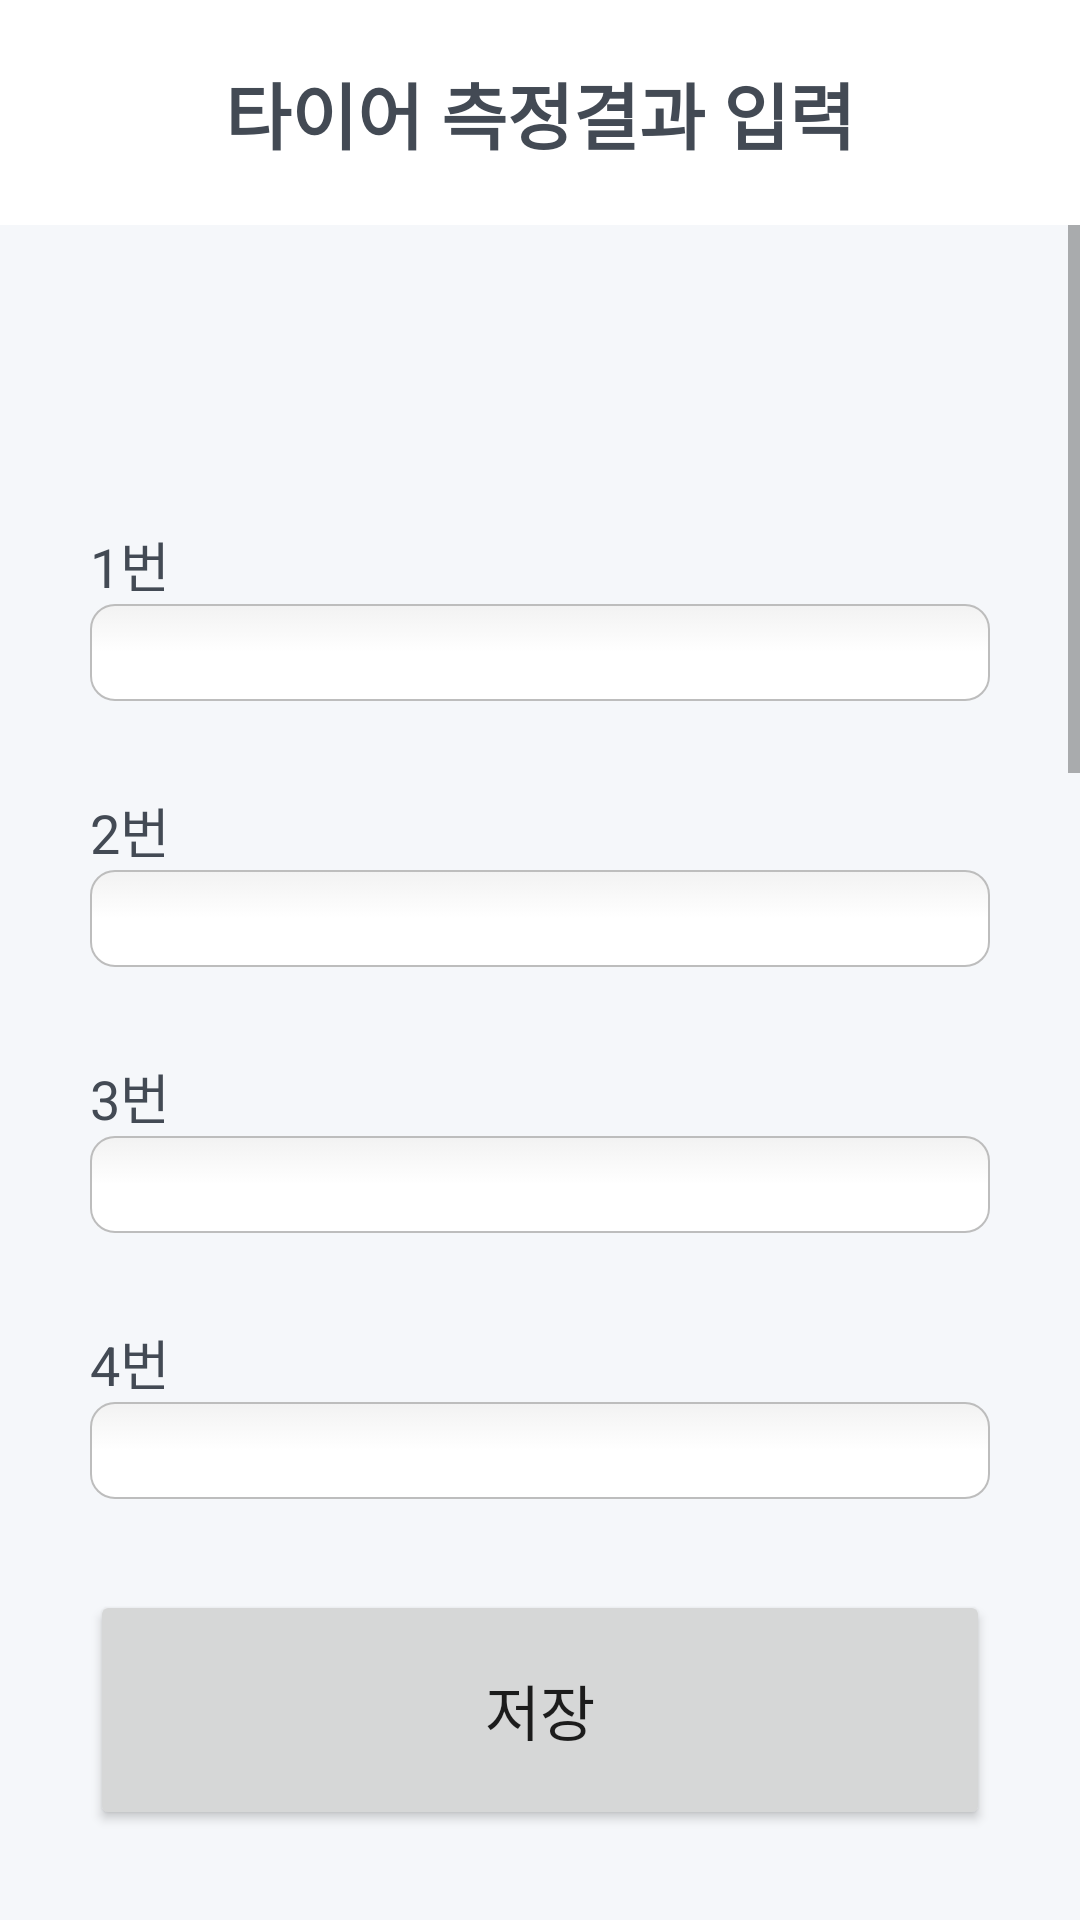

Reconstruct the res/layout file that produces this screen, plus the resources it refers to.
<!-- AndroidManifest.xml: application theme Theme.Tire_dataset_build_app -->
<!-- res/layout/activity_input_result.xml -->
<?xml version="1.0" encoding="utf-8"?>
<androidx.constraintlayout.widget.ConstraintLayout xmlns:android="http://schemas.android.com/apk/res/android"
    xmlns:app="http://schemas.android.com/apk/res-auto"
    xmlns:tools="http://schemas.android.com/tools"
    android:layout_width="match_parent"
    android:layout_height="match_parent"
    android:background="@color/gray_background"
    tools:context=".InputResultActivity">

    <TextView
        android:background="@android:color/white"
        android:id="@+id/textView"
        style="@style/IntroductionText"
        android:layout_width="match_parent"
        android:layout_height="wrap_content"
        android:padding="20dp"
        android:text="타이어 측정결과 입력"
        app:layout_constraintEnd_toEndOf="parent"
        app:layout_constraintStart_toStartOf="parent"
        app:layout_constraintTop_toTopOf="parent" />

    <ScrollView
        android:id="@+id/scrollView"
        android:layout_width="0dp"
        android:layout_height="0dp"
        app:layout_constraintBottom_toTopOf="@id/ftp_store"
        app:layout_constraintEnd_toEndOf="parent"
        app:layout_constraintStart_toStartOf="parent"
        app:layout_constraintTop_toBottomOf="@+id/textView">

        <LinearLayout
            android:layout_width="match_parent"
            android:layout_height="match_parent"
            android:orientation="vertical">

            <TextView
                style="@style/CategoricalText"
                android:layout_width="wrap_content"
                android:layout_height="wrap_content"
                android:layout_marginTop="100dp"
                android:text="1번" />

            <EditText
                android:id="@+id/num1"
                style="@style/EditTextFormat"
                android:layout_width="match_parent"
                android:layout_height="wrap_content"
                android:inputType="numberDecimal" />

            <TextView
                style="@style/CategoricalText"
                android:layout_width="wrap_content"
                android:layout_height="wrap_content"
                android:inputType="number"
                android:text="2번" />

            <EditText
                android:id="@+id/num2"
                style="@style/EditTextFormat"
                android:layout_width="match_parent"
                android:layout_height="wrap_content"
                android:inputType="numberDecimal" />

            <TextView
                style="@style/CategoricalText"
                android:layout_width="wrap_content"
                android:layout_height="wrap_content"
                android:text="3번" />

            <EditText
                android:id="@+id/num3"
                style="@style/EditTextFormat"
                android:layout_width="match_parent"
                android:layout_height="wrap_content"
                android:inputType="numberDecimal" />

            <TextView
                style="@style/CategoricalText"
                android:layout_width="wrap_content"
                android:layout_height="wrap_content"
                android:text="4번" />

            <EditText
                android:id="@+id/num4"
                style="@style/EditTextFormat"
                android:layout_width="match_parent"
                android:layout_height="wrap_content"
                android:inputType="numberDecimal" />

            <TextView
                style="@style/CategoricalText"
                android:layout_width="wrap_content"
                android:layout_height="wrap_content"
                android:text="5번" />

            <EditText
                android:id="@+id/num5"
                style="@style/EditTextFormat"
                android:layout_width="match_parent"
                android:layout_height="wrap_content"
                android:inputType="numberDecimal" />

            <TextView
                style="@style/CategoricalText"
                android:layout_width="wrap_content"
                android:layout_height="wrap_content"
                android:text="6번" />

            <EditText
                android:id="@+id/num6"
                style="@style/EditTextFormat"
                android:layout_width="match_parent"
                android:layout_height="wrap_content"
                android:inputType="numberDecimal" />

            <TextView
                style="@style/CategoricalText"
                android:layout_width="wrap_content"
                android:layout_height="wrap_content"
                android:text="7번" />

            <EditText
                android:id="@+id/num7"
                style="@style/EditTextFormat"
                android:layout_width="match_parent"
                android:layout_height="wrap_content"
                android:inputType="numberDecimal" />

            <TextView
                style="@style/CategoricalText"
                android:layout_width="wrap_content"
                android:layout_height="wrap_content"
                android:text="8번" />

            <EditText
                android:id="@+id/num8"
                style="@style/EditTextFormat"
                android:layout_width="match_parent"
                android:layout_height="wrap_content"
                android:inputType="numberDecimal" />

            <TextView
                style="@style/CategoricalText"
                android:layout_width="wrap_content"
                android:layout_height="wrap_content"
                android:text="9번" />

            <EditText
                android:id="@+id/num9"
                style="@style/EditTextFormat"
                android:layout_width="match_parent"
                android:layout_height="wrap_content"
                android:inputType="numberDecimal" />

            <TextView
                style="@style/CategoricalText"
                android:layout_width="wrap_content"
                android:layout_height="wrap_content"
                android:text="10번" />

            <EditText
                android:id="@+id/num10"
                style="@style/EditTextFormat"
                android:layout_width="match_parent"
                android:layout_height="wrap_content"
                android:inputType="numberDecimal" />

            <TextView
                style="@style/CategoricalText"
                android:layout_width="wrap_content"
                android:layout_height="wrap_content"
                android:text="11번" />

            <EditText
                android:id="@+id/num11"
                style="@style/EditTextFormat"
                android:layout_width="match_parent"
                android:layout_height="wrap_content"
                android:inputType="numberDecimal" />

            <TextView
                style="@style/CategoricalText"
                android:layout_width="wrap_content"
                android:layout_height="wrap_content"
                android:text="12번" />

            <EditText
                android:id="@+id/num12"
                style="@style/EditTextFormat"
                android:layout_width="match_parent"
                android:layout_height="wrap_content"
                android:inputType="numberDecimal" />
        </LinearLayout>
    </ScrollView>

    <ProgressBar
        style="@android:style/Widget.ProgressBar.Horizontal"
        android:id="@+id/progressBar1"
        android:layout_width="match_parent"
        android:layout_height="wrap_content"
        android:layout_marginHorizontal="30dp"
        app:layout_constraintBottom_toTopOf="@+id/ftp_store"
        app:layout_constraintEnd_toEndOf="parent"
        app:layout_constraintStart_toStartOf="parent"
        android:visibility="invisible"
        android:progress="0"/>
    <Button
        android:id="@+id/ftp_store"
        android:layout_width="match_parent"
        android:layout_height="80dp"
        android:layout_margin="30dp"
        android:textSize="20dp"
        android:text="저장"
        app:layout_constraintStart_toStartOf="parent"
        app:layout_constraintEnd_toEndOf="parent"
        app:layout_constraintBottom_toBottomOf="parent"
        />

</androidx.constraintlayout.widget.ConstraintLayout>
<!-- resources referenced by this layout -->
<resources>
  <color name="gray_background">#F5F7FA</color>
  <style name="CategoricalText">
  
          <item name="android:textColor">@color/font_color</item>
          <item name="android:textSize">18sp</item>
          <item name="android:layout_marginStart">30dp</item>
          <item name="android:layout_marginTop">30dp</item>
  
      </style>
  <style name="EditTextFormat">
          
          <item name="android:layout_marginHorizontal">30dp</item>
          <item name="android:background">@drawable/edittext_rounded_corners</item>
      </style>
  <style name="IntroductionText">
          <item name="android:gravity">center_horizontal</item>
          <item name="background">@color/purple_700</item>
          <item name="android:textColor">@color/font_color</item>
          <item name="android:textStyle">bold</item>
          <item name="android:textSize">24sp</item>
      </style>
  <style name="Theme.Tire_dataset_build_app" parent="Theme.MaterialComponents.Light.NoActionBar">
          
          <item name="colorPrimary">#1290ff</item>
          <item name="colorPrimaryVariant">#00bfff</item>
          <item name="colorOnPrimary">#4682b4</item>
          
          <item name="colorSecondary">@color/teal_200</item>
          <item name="colorSecondaryVariant">@color/teal_700</item>
          <item name="colorOnSecondary">@color/black</item>
          
          <item name="android:statusBarColor" tools:targetApi="l">?attr/colorPrimaryVariant</item>
          
      </style>
  <color name="font_color">#434A54</color>
  <!-- drawable edittext_rounded_corners (drawable) -->
  <?xml version="1.0" encoding="utf-8"?>
  <selector xmlns:android="http://schemas.android.com/apk/res/android">
      <item android:state_pressed="true" android:state_focused="true">
          <shape>
              <solid android:color="#FF8000"/>
              <stroke
                  android:width="2.3dp"
                  android:color="#FF8000" />
              <corners
                  android:radius="8dp" />
          </shape>
      </item>
  
      <item android:state_pressed="true" android:state_focused="false">
          <shape>
              <solid android:color="#FF8000"/>
              <stroke
                  android:width="2.3dp"
                  android:color="#FF8000" />
              <corners
                  android:radius="8dp" />
          </shape>
      </item>
  
      <item android:state_pressed="false" android:state_focused="true">
          <shape>
              <solid android:color="#FFFFFF"/>
              <stroke
                  android:width="2.3dp"
                  android:color="#FF8000" />
              <corners
                  android:radius="8dp" />
          </shape>
      </item>
  
      <item android:state_pressed="false" android:state_focused="false">
          <shape>
              <gradient
                  android:startColor="#F2F2F2"
                  android:centerColor="#FFFFFF"
                  android:endColor="#FFFFFF"
                  android:angle="270"
                  />
              <stroke
                  android:width="0.7dp"
                  android:color="#BDBDBD" />
              <corners
                  android:radius="8dp" />
          </shape>
      </item>
  
      <item android:state_enabled="true">
          <shape>
              <padding
                  android:left="4dp"
                  android:top="4dp"
                  android:right="4dp"
                  android:bottom="4dp"
                  />
          </shape>
      </item>
  
  </selector>
  <color name="purple_700">#FF3700B3</color>
  <color name="teal_200">#FF03DAC5</color>
  <color name="teal_700">#FF018786</color>
  <color name="black">#FF000000</color>
</resources>
